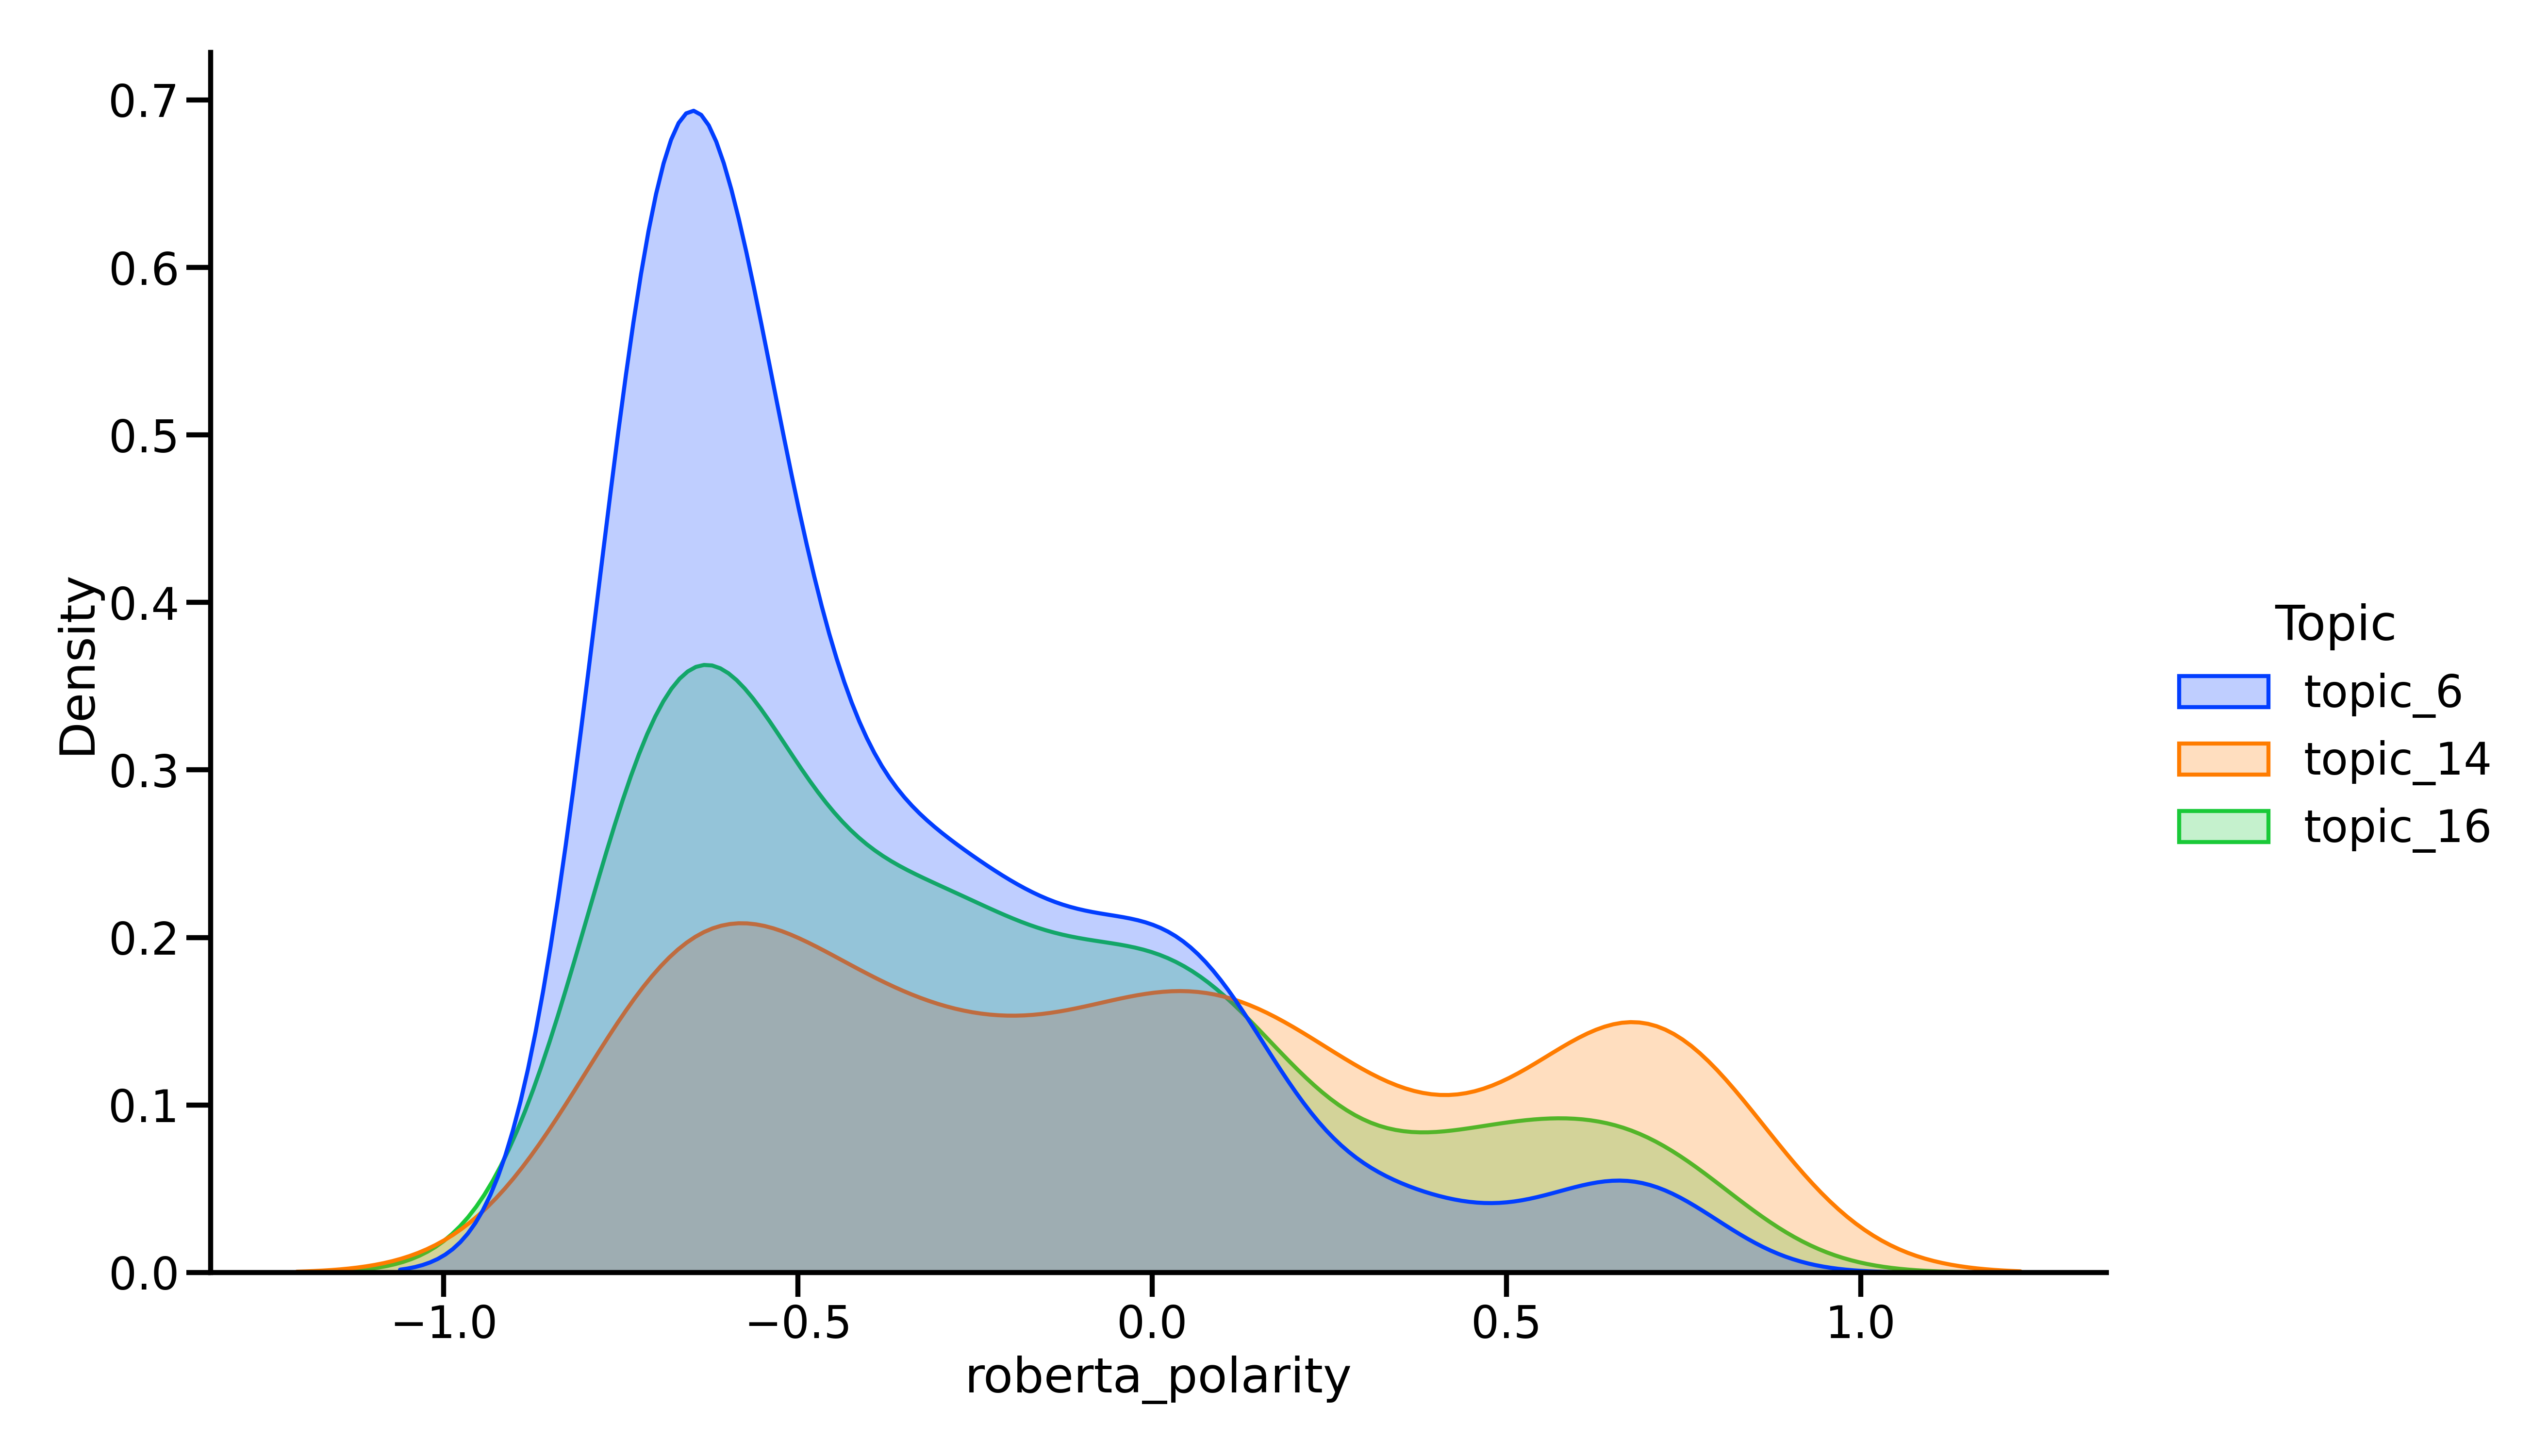

The table this chart was drawn from, first rows:
Document, Topic, roberta_polarity, roberta_sentiment
Useless shit for 800 Alex, topic_6, -0.7163, Negative
Wonder how much taxpayer dollars were us…, topic_6, -0.6963, Negative
I feel it’s a waste, you don’t, have a g…, topic_6, 0.3452, Positive
I just responded by telling you it wasn'…, topic_6, -0.6231, Negative
Ok, so just another way for them to ‘was…, topic_6, -0.1096, Neutral
What’s enjoyable about that? Look at the…, topic_6, -0.7259, Negative
Look all im saying is that there is a be…, topic_6, -0.6858, Negative
the temple of wealth and status demands …, topic_6, -0.4542, Negative
They were given huge amounts of taxpayer…, topic_6, 0.1391, Neutral
Bruh, it costs 10 dollars to stand on it…, topic_6, -0.6107, Negative
Bruh, it costs 10 dollars to stand on it…, topic_6, -0.6107, Negative
They should take all the vacant apartmen…, topic_6, -0.5581, Negative
This was money allocated for the poor th…, topic_6, -0.7014, Negative
I found nothing. It’s all opinion pieces…, topic_6, -0.6169, Negative
Sure, and everyone would balk at billion…, topic_6, -0.4621, Negative
Agreed. Harlem definitely didn't need to…, topic_6, -0.3885, Negative
It’s related co and Oxford property’s mo…, topic_6, -0.05993, Neutral
Is there any NYC taxpayers money going i…, topic_6, -0.3364, Negative
I’m aware of EB5. It’s commonly used by …, topic_6, -0.3799, Negative
No it's not. The main con of tax breaks …, topic_6, -0.5915, Negative
I agree with you, though just a short pr…, topic_6, -0.207, Neutral
That's why you can sue over loss of inco…, topic_6, -0.4854, Negative
How is a tax break any different than a …, topic_6, -0.5441, Negative
If I have $100 and give you $100, I then…, topic_6, 0.08976, Neutral
The problem is that the rich always are …, topic_6, -0.5649, Negative
It would be like if you owed $100 but th…, topic_6, -0.6169, Negative
So now I’m out $50., topic_6, -0.3885, Negative
It would be like if you owed $100 but th…, topic_6, -0.6169, Negative
Even within your explanation, the govern…, topic_6, 0.1489, Neutral
It is money that could've been used for …, topic_6, -0.3969, Negative
The idea of tax breaks is to incentivize…, topic_6, 0.5717, Positive
Just because someone is rich or they're …, topic_6, -0.3799, Negative
Just because someone is rich or they're …, topic_6, -0.3799, Negative
This is music to my ears, but the missin…, topic_6, -0.4219, Negative
The EITC/CTC extension is a good example…, topic_6, 0.7352, Positive
Anything that requires you to do researc…, topic_6, -0.5227, Negative
Anyway, not really arguing. I wish the I…, topic_6, -0.2913, Negative
EB-5 money is investment money, not gran…, topic_6, -0.3275, Negative
you're right, a multiple-decades-long ca…, topic_6, -0.6231, Negative
/AskNYC loves to rage against basic econ…, topic_6, -0.7014, Negative
The whole space is dumb as fuck but if y…, topic_6, -0.6584, Negative
It's really stupid and hideous. More gal…, topic_6, -0.7352, Negative
They used Empowerment Zone tax credits t…, topic_6, -0.1684, Neutral
Empowerment Zones (EZs) are designated a…, topic_6, -0.1194, Neutral
So was this monstrosity. The tax breaks …, topic_6, -0.7352, Negative
Exactly.  This is why I also support ref…, topic_6, 0.05993, Neutral
It's literally a monument to capitalism …, topic_6, -0.7163, Negative
There's not much to think about it.  It'…, topic_6, -0.1877, Neutral
it’s a complete waste, topic_6, -0.6696, Negative
now that it’s there I guess making it sa…, topic_6, -0.6351, Negative
Wasnt the money used for this place supp…, topic_6, -0.354, Negative
Can I get my money back?, topic_6, -0.07983, Neutral
Wait... on getting my money back?, topic_6, -0.1194, Neutral
YOU DIDN'T SPEND ANY MONEY!, topic_6, -0.6584, Negative
How is it that this cost $200 million?, topic_6, -0.6751, Negative
$100 million to build it and $100 millio…, topic_6, -0.08976, Neutral
Efficiency wasn’t the point, topic_6, -0.3275, Negative
More like too rich to give a crap., topic_6, -0.5154, Negative
Okay so that would have prevented 50% of…, topic_6, -0.2729, Negative
That would actually be a pretty neat sta…, topic_6, -0.1293, Neutral
... 1,188 more rows
